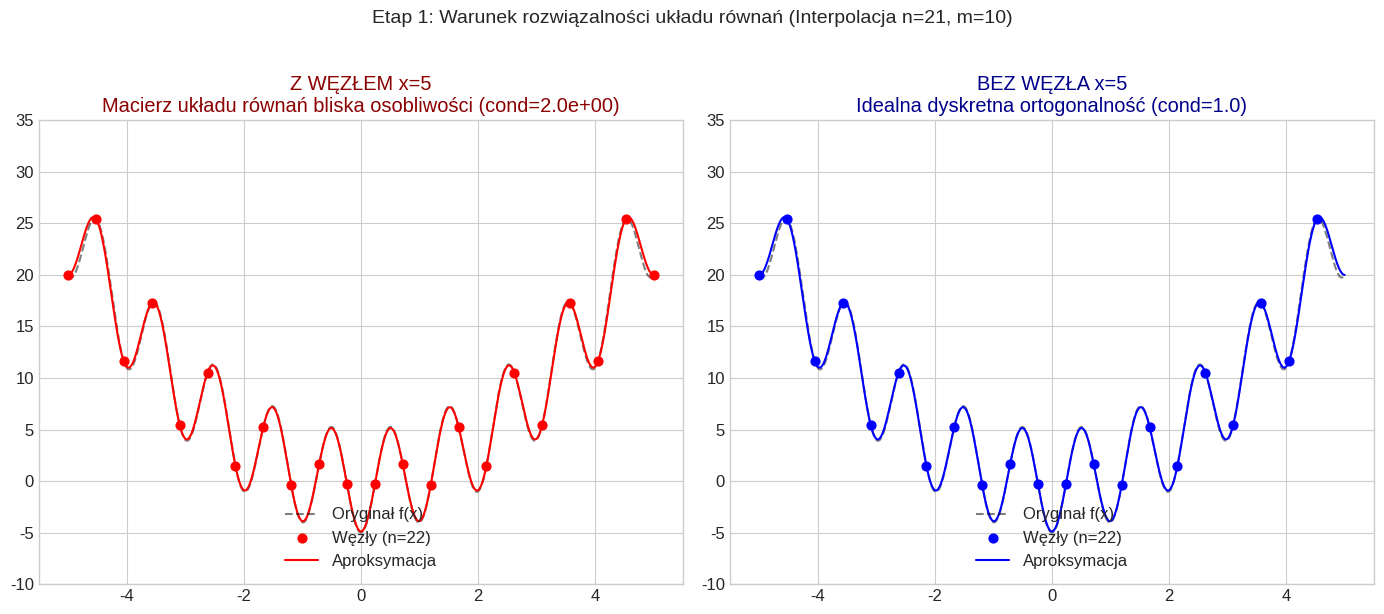
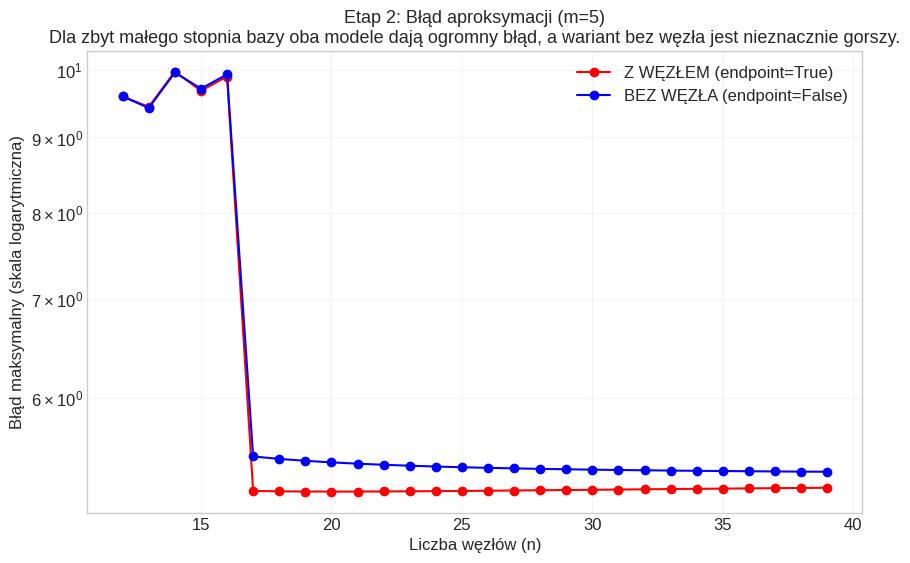
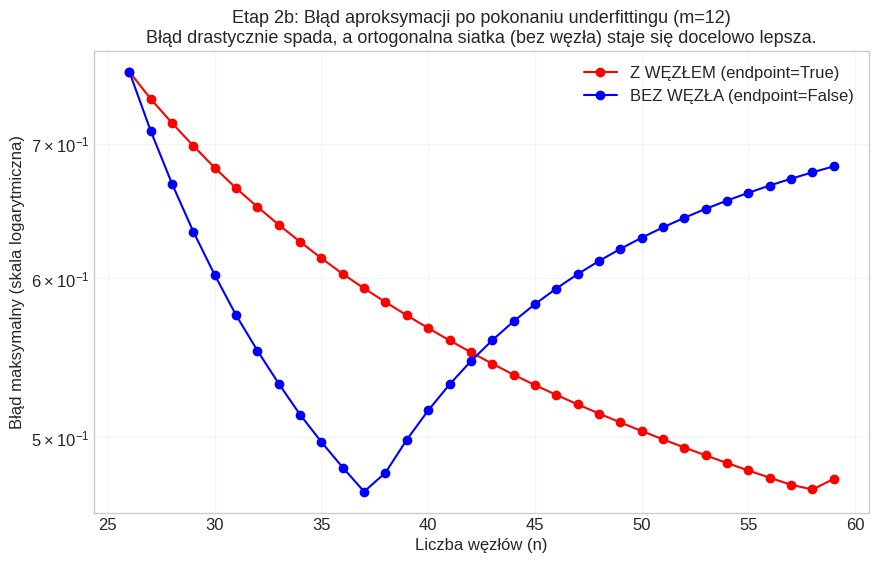
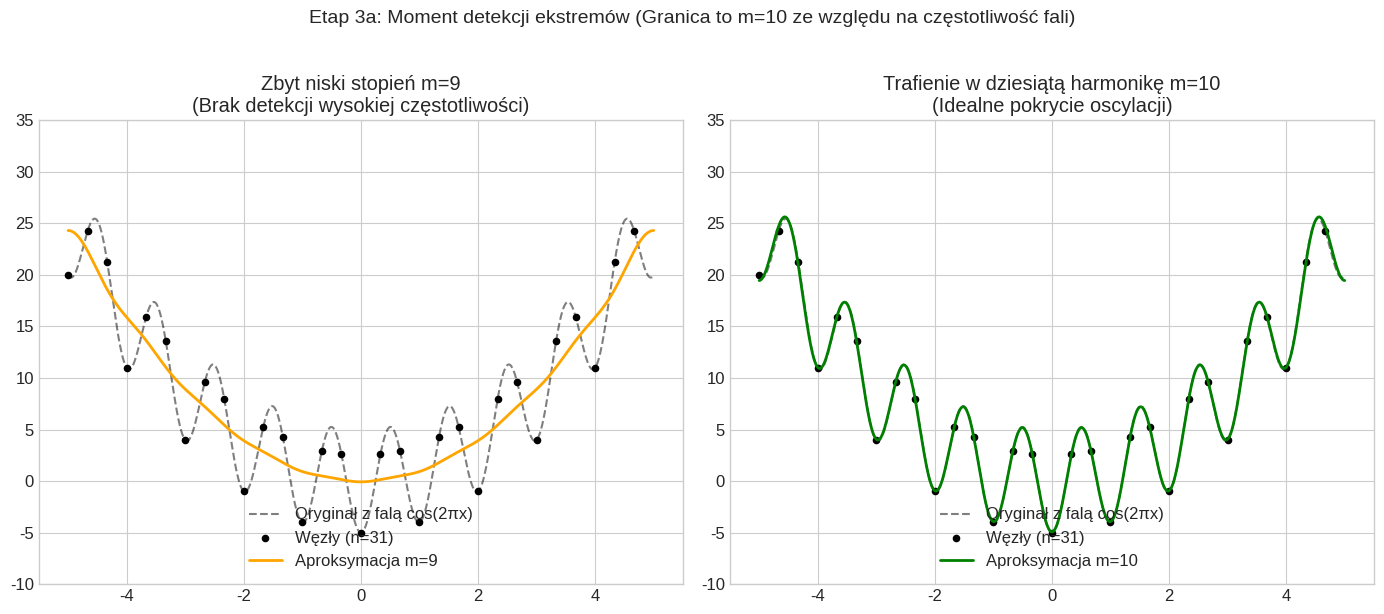
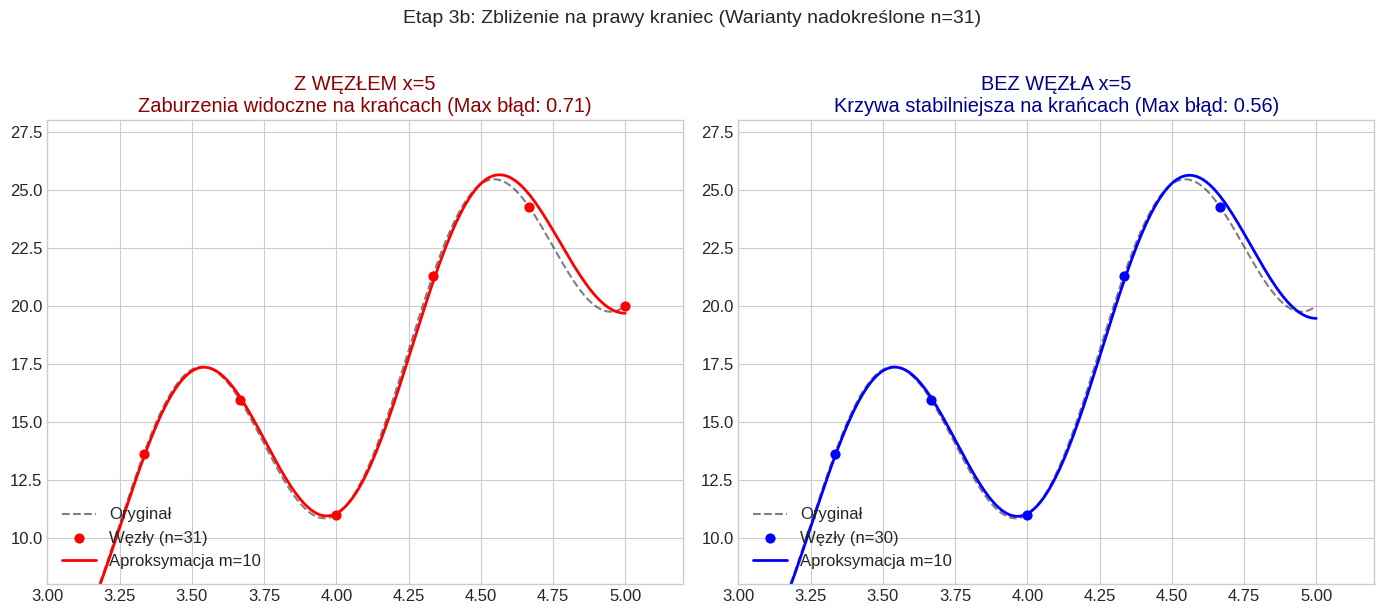
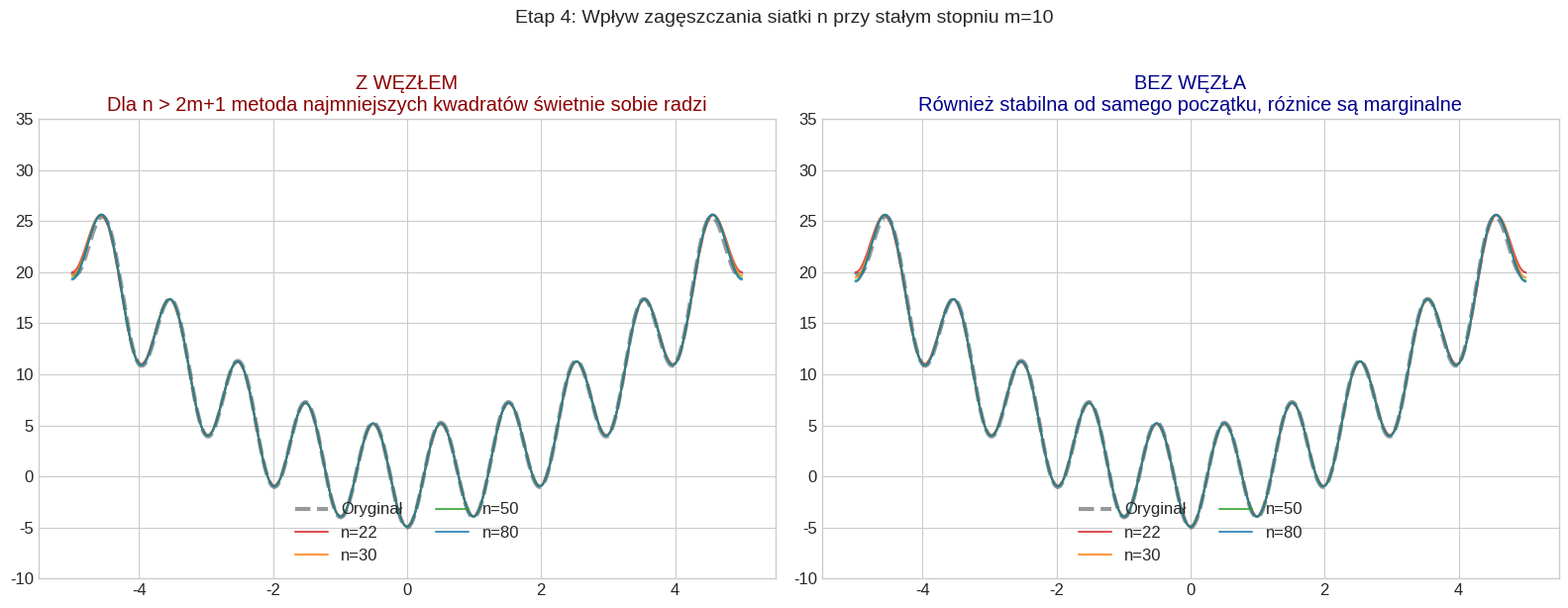
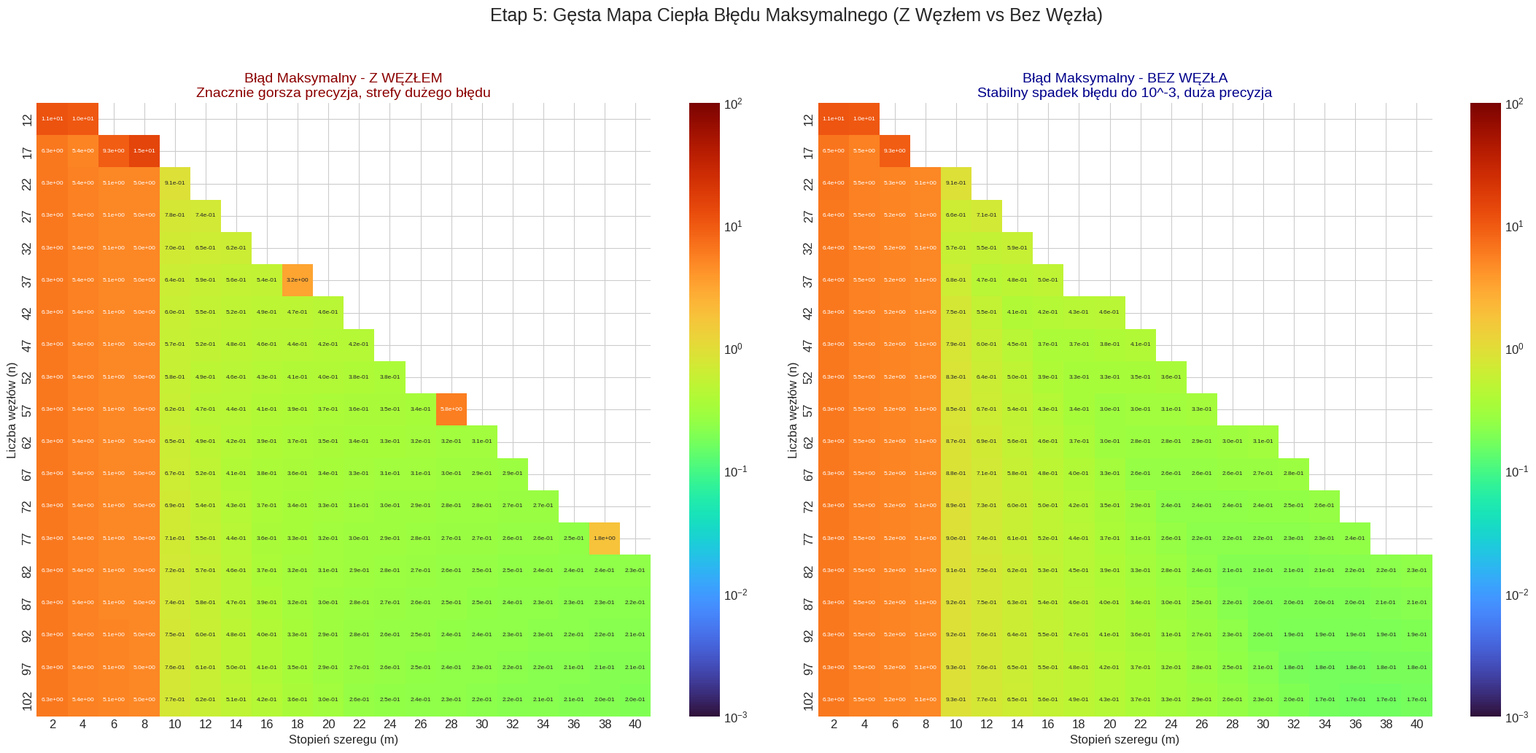

Write the Python code that produced these figures, in order.
import numpy as np
import matplotlib.pyplot as plt
import seaborn as sns
import os
import warnings

warnings.filterwarnings('ignore')
plt.style.use('seaborn-v0_8-whitegrid')
plt.rcParams['font.size'] = 12

# dane do zadania
m_param = 5.0
k_param = 0.5
INTERVAL = (-5.0, 5.0)
L = INTERVAL[1] - INTERVAL[0] # Długość przedziału = 10
X_DENSE = np.linspace(INTERVAL[0], INTERVAL[1], 1000)
SAVE_DIR = "wykresy_trygonometryczna"

if not os.path.exists(SAVE_DIR):
    os.makedirs(SAVE_DIR)

def f(x):
    # funkcja z zadania
    return x**2 - m_param * np.cos((np.pi * x) / k_param)

def get_nodes(n, include_endpoint=False):
    x = np.linspace(INTERVAL[0], INTERVAL[1], n, endpoint=True)
    if not include_endpoint:
        x = x[:-1]
    return x, f(x)

# algorytm aproksymacji (z uzyciem macierzy Grama)
def trig_approximation(x_nodes, y_nodes, m):
    n = len(x_nodes)
    if n < 2 * m + 1:
        return None, None

    # transformacja na przedzial [-pi, pi] zeby uniknac zjawiska Gibbsa na brzegach
    v_nodes = 2 * np.pi * (x_nodes - INTERVAL[0]) / L - np.pi

    B = [np.ones_like(v_nodes) / np.sqrt(2)]
    for k in range(1, m + 1):
        B.append(np.cos(k * v_nodes))
        B.append(np.sin(k * v_nodes))
    
    B = np.column_stack(B)
    
    G = B.T @ B
    b = B.T @ y_nodes

    try:
        # rozwiazanie G * c = b
        coeffs = np.linalg.solve(G, b)
    except np.linalg.LinAlgError:
        return None, None

    def approx_func(x):
        v = 2 * np.pi * (x - INTERVAL[0]) / L - np.pi
        res = coeffs[0] / np.sqrt(2)
        idx = 1
        for k in range(1, m + 1):
            res += coeffs[idx] * np.cos(k * v) + coeffs[idx+1] * np.sin(k * v)
            idx += 2
        return res

    return approx_func, np.linalg.cond(G)

# funkcje do rysowania wykresow do sprawozdania

def plot_1_interpolation_comparison():
    # rysuje wykres 1 (przypadek n = 2m+1)
    n, m = 22, 10
    
    x_inc, y_inc = get_nodes(n, include_endpoint=True)
    x_exc, y_exc = get_nodes(n, include_endpoint=False)
    
    approx_inc, cond_inc = trig_approximation(x_inc, y_inc, m)
    approx_exc, cond_exc = trig_approximation(x_exc, y_exc, m)
    
    fig, ax = plt.subplots(1, 2, figsize=(14, 6))
    
    # Wykres 1: Z węzłem końcowym
    ax[0].plot(X_DENSE, f(X_DENSE), 'k--', alpha=0.5, label='Oryginał f(x)')
    ax[0].scatter(x_inc, y_inc, c='red', s=40, zorder=5, label=f'Węzły (n={n})')
    if approx_inc: ax[0].plot(X_DENSE, approx_inc(X_DENSE), 'r', label="Aproksymacja")
    ax[0].set_title(f"Z WĘZŁEM x=5\nMacierz układu równań bliska osobliwości (cond={cond_inc:.1e})", color='darkred')
    ax[0].legend(loc='lower center')
    ax[0].set_ylim(-10, 35)
    
    # Wykres 2: BEZ węzła końcowego
    ax[1].plot(X_DENSE, f(X_DENSE), 'k--', alpha=0.5, label='Oryginał f(x)')
    ax[1].scatter(x_exc, y_exc, c='blue', s=40, zorder=5, label=f'Węzły (n={n})')
    if approx_exc: ax[1].plot(X_DENSE, approx_exc(X_DENSE), 'b', label="Aproksymacja")
    ax[1].set_title(f"BEZ WĘZŁA x=5\nIdealna dyskretna ortogonalność (cond={cond_exc:.1f})", color='darkblue')
    ax[1].legend(loc='lower center')
    ax[1].set_ylim(-10, 35)
    
    plt.suptitle("Etap 1: Warunek rozwiązalności układu równań (Interpolacja n=21, m=10)", fontsize=14, y=1.02)
    plt.tight_layout()
    plt.savefig(os.path.join(SAVE_DIR, "1_interpolacja_porownanie.png"), bbox_inches='tight', dpi=150)
    plt.close()

def plot_2_error_comparison():
    # wykres z bledami na osi y w skali logarytmicznej
    m = 5
    n_vals = np.arange(12, 40)
    err_inc, err_exc = [], []
    
    for n in n_vals:
        x_in, y_in = get_nodes(n, include_endpoint=True)
        app_in, _ = trig_approximation(x_in, y_in, m)
        err_inc.append(np.max(np.abs(f(X_DENSE) - app_in(X_DENSE))) if app_in else np.nan)
            
        x_ex, y_ex = get_nodes(n, include_endpoint=False)
        app_ex, _ = trig_approximation(x_ex, y_ex, m)
        err_exc.append(np.max(np.abs(f(X_DENSE) - app_ex(X_DENSE))) if app_ex else np.nan)
            
    plt.figure(figsize=(10, 6))
    plt.plot(n_vals, err_inc, 'r-o', label='Z WĘZŁEM (endpoint=True)')
    plt.plot(n_vals, err_exc, 'b-o', label='BEZ WĘZŁA (endpoint=False)')
    
    plt.yscale('log')
    plt.xlabel('Liczba węzłów (n)')
    plt.ylabel('Błąd maksymalny (skala logarytmiczna)')
    plt.title(f'Etap 2: Błąd aproksymacji (m={m})\nDla zbyt małego stopnia bazy oba modele dają ogromny błąd, a wariant bez węzła jest nieznacznie gorszy.', fontsize=13)
    plt.legend()
    plt.grid(True, which="both", ls="-", alpha=0.2)
    plt.savefig(os.path.join(SAVE_DIR, "2_blad_porownanie.png"), bbox_inches='tight', dpi=150)
    plt.close()

def plot_2b_error_comparison_proper_m():
    # wykres pokazujacy udana probe przy prawidlowym m=12
    m = 12
    n_vals = np.arange(26, 60)
    err_inc, err_exc = [], []
    
    for n in n_vals:
        x_in, y_in = get_nodes(n, include_endpoint=True)
        app_in, _ = trig_approximation(x_in, y_in, m)
        err_inc.append(np.max(np.abs(f(X_DENSE) - app_in(X_DENSE))) if app_in else np.nan)
            
        x_ex, y_ex = get_nodes(n, include_endpoint=False)
        app_ex, _ = trig_approximation(x_ex, y_ex, m)
        err_exc.append(np.max(np.abs(f(X_DENSE) - app_ex(X_DENSE))) if app_ex else np.nan)
            
    plt.figure(figsize=(10, 6))
    plt.plot(n_vals, err_inc, 'r-o', label='Z WĘZŁEM (endpoint=True)')
    plt.plot(n_vals, err_exc, 'b-o', label='BEZ WĘZŁA (endpoint=False)')
    
    plt.yscale('log')
    plt.xlabel('Liczba węzłów (n)')
    plt.ylabel('Błąd maksymalny (skala logarytmiczna)')
    plt.title(f'Etap 2b: Błąd aproksymacji po pokonaniu underfittingu (m={m})\nBłąd drastycznie spada, a ortogonalna siatka (bez węzła) staje się docelowo lepsza.', fontsize=13)
    plt.legend()
    plt.grid(True, which="both", ls="-", alpha=0.2)
    plt.savefig(os.path.join(SAVE_DIR, "2b_blad_porownanie_m12.png"), bbox_inches='tight', dpi=150)
    plt.close()

def plot_3_extrema_threshold():
    # pokazujemy jak dla m=10 nagle model lapie wszystkie ekstrema
    n = 31
    x_nodes, y_nodes = get_nodes(n, include_endpoint=False)
    
    fig, ax = plt.subplots(1, 2, figsize=(14, 6))
    
    m1 = 9
    app1, _ = trig_approximation(x_nodes, y_nodes, m1)
    ax[0].plot(X_DENSE, f(X_DENSE), 'k--', alpha=0.5, label='Oryginał z falą cos(2πx)')
    ax[0].scatter(x_nodes, y_nodes, c='black', s=20, label=f'Węzły (n={n})')
    if app1: ax[0].plot(X_DENSE, app1(X_DENSE), 'orange', linewidth=2, label=f'Aproksymacja m={m1}')
    ax[0].set_title(f"Zbyt niski stopień m={m1}\n(Brak detekcji wysokiej częstotliwości)")
    ax[0].legend(loc='lower center')
    ax[0].set_ylim(-10, 35)
    
    m2 = 10
    app2, _ = trig_approximation(x_nodes, y_nodes, m2)
    ax[1].plot(X_DENSE, f(X_DENSE), 'k--', alpha=0.5, label='Oryginał z falą cos(2πx)')
    ax[1].scatter(x_nodes, y_nodes, c='black', s=20, label=f'Węzły (n={n})')
    if app2: ax[1].plot(X_DENSE, app2(X_DENSE), 'green', linewidth=2, label=f'Aproksymacja m={m2}')
    ax[1].set_title(f"Trafienie w dziesiątą harmonikę m={m2}\n(Idealne pokrycie oscylacji)")
    ax[1].legend(loc='lower center')
    ax[1].set_ylim(-10, 35)
    
    plt.suptitle("Etap 3a: Moment detekcji ekstremów (Granica to m=10 ze względu na częstotliwość fali)", fontsize=14, y=1.02)
    plt.tight_layout()
    plt.savefig(os.path.join(SAVE_DIR, "3a_detekcja_prog.png"), bbox_inches='tight', dpi=150)
    plt.close()

def plot_4_extrema_with_without():
    # jak zachowuje sie przy optymalnym m=10 dla z wezlem i bez
    m = 10 
    n = 31 # Bierzemy n=31, gdzie różnica błędu brzegowego jest największa i wyraźnie widoczna
    
    fig, ax = plt.subplots(1, 2, figsize=(14, 6))
    
    # Lewa strona - Z WĘZŁEM
    x_in, y_in = get_nodes(n, include_endpoint=True)
    app_in, _ = trig_approximation(x_in, y_in, m)
    ax[0].plot(X_DENSE, f(X_DENSE), 'k--', alpha=0.5, label='Oryginał')
    ax[0].scatter(x_in, y_in, c='red', s=40, label=f'Węzły (n={len(x_in)})', zorder=5)
    if app_in: 
        err_in = np.max(np.abs(f(X_DENSE) - app_in(X_DENSE)))
        ax[0].plot(X_DENSE, app_in(X_DENSE), 'r', linewidth=2, label=f'Aproksymacja m={m}')
        ax[0].set_title(f"Z WĘZŁEM x=5\nZaburzenia widoczne na krańcach (Max błąd: {err_in:.2f})", color='darkred')
    
    ax[0].legend(loc='lower left')
    # Zbliżenie na prawy kraniec, żeby pokazać "telepanie"
    ax[0].set_xlim(3.0, 5.2)
    ax[0].set_ylim(8, 28)
    
    # Prawa strona - BEZ WĘZŁA
    x_ex, y_ex = get_nodes(n, include_endpoint=False)
    app_ex, _ = trig_approximation(x_ex, y_ex, m)
    ax[1].plot(X_DENSE, f(X_DENSE), 'k--', alpha=0.5, label='Oryginał')
    ax[1].scatter(x_ex, y_ex, c='blue', s=40, label=f'Węzły (n={len(x_ex)})', zorder=5)
    if app_ex: 
        err_ex = np.max(np.abs(f(X_DENSE) - app_ex(X_DENSE)))
        ax[1].plot(X_DENSE, app_ex(X_DENSE), 'b', linewidth=2, label=f'Aproksymacja m={m}')
        ax[1].set_title(f"BEZ WĘZŁA x=5\nKrzywa stabilniejsza na krańcach (Max błąd: {err_ex:.2f})", color='darkblue')
    
    ax[1].legend(loc='lower left')
    # Zbliżenie na prawy kraniec
    ax[1].set_xlim(3.0, 5.2)
    ax[1].set_ylim(8, 28)
    
    plt.suptitle("Etap 3b: Zbliżenie na prawy kraniec (Warianty nadokreślone n=31)", fontsize=14, y=1.02)
    plt.tight_layout()
    plt.savefig(os.path.join(SAVE_DIR, "3b_detekcja_porownanie.png"), bbox_inches='tight', dpi=150)
    plt.close()

def plot_5_n_impact_comparison():
    # rosnace n przy stalym m=10
    m = 10
    n_list = [22, 30, 50, 80]
    
    fig, ax = plt.subplots(1, 2, figsize=(16, 6))
    colors = ['#d62728', '#ff7f0e', '#2ca02c', '#1f77b4']
    
    # Lewy wykres: Z węzłem
    ax[0].plot(X_DENSE, f(X_DENSE), 'k--', alpha=0.4, label='Oryginał', linewidth=3)
    for i, n in enumerate(n_list):
        x_in, y_in = get_nodes(n, include_endpoint=True)
        app, _ = trig_approximation(x_in, y_in, m)
        if app: ax[0].plot(X_DENSE, app(X_DENSE), color=colors[i], label=f'n={n}', alpha=0.8, linewidth=1.5)
    ax[0].set_title("Z WĘZŁEM\nDla n > 2m+1 metoda najmniejszych kwadratów świetnie sobie radzi", color='darkred')
    ax[0].legend(loc='lower center', ncol=2)
    ax[0].set_ylim(-10, 35)

    # Prawy wykres: BEZ węzła
    ax[1].plot(X_DENSE, f(X_DENSE), 'k--', alpha=0.4, label='Oryginał', linewidth=3)
    for i, n in enumerate(n_list):
        x_ex, y_ex = get_nodes(n, include_endpoint=False)
        app, _ = trig_approximation(x_ex, y_ex, m)
        if app: ax[1].plot(X_DENSE, app(X_DENSE), color=colors[i], label=f'n={n}', alpha=0.8, linewidth=1.5)
    ax[1].set_title("BEZ WĘZŁA\nRównież stabilna od samego początku, różnice są marginalne", color='darkblue')
    ax[1].legend(loc='lower center', ncol=2)
    ax[1].set_ylim(-10, 35)
    
    plt.suptitle(f"Etap 4: Wpływ zagęszczania siatki n przy stałym stopniu m={m}", fontsize=14, y=1.02)
    plt.tight_layout()
    plt.savefig(os.path.join(SAVE_DIR, "4_wplyw_n_porownanie.png"), bbox_inches='tight', dpi=150)
    plt.close()

def plot_6_heatmaps_comparison():
    # mapy ciepla dla n i m
    # n bierzemy co 5 zeby bylo szybciej
    n_vals = list(range(12, 105, 5))
    m_vals = list(range(2, 41, 2))
    
    err_inc = np.full((len(n_vals), len(m_vals)), np.nan)
    err_exc = np.full((len(n_vals), len(m_vals)), np.nan)

    for i, n in enumerate(n_vals):
        x_in, y_in = get_nodes(n, include_endpoint=True)
        x_ex, y_ex = get_nodes(n, include_endpoint=False)
        
        for j, m in enumerate(m_vals):
            if len(x_in) >= 2*m + 1:
                app_in, _ = trig_approximation(x_in, y_in, m)
                if app_in:
                    err = np.max(np.abs(f(X_DENSE) - np.nan_to_num(app_in(X_DENSE), nan=1e10)))
                    err_inc[i, j] = err if err < 1e5 else np.nan
                    
            if len(x_ex) >= 2*m + 1:
                app_ex, _ = trig_approximation(x_ex, y_ex, m)
                if app_ex:
                    err = np.max(np.abs(f(X_DENSE) - np.nan_to_num(app_ex(X_DENSE), nan=1e10)))
                    err_exc[i, j] = err if err < 1e5 else np.nan

    fig, axes = plt.subplots(1, 2, figsize=(22, 10))
    
    # Rozszerzona skala od 1e-4 do 1e2 by uwydatnić subtelne różnice
    norm = plt.matplotlib.colors.LogNorm(vmin=1e-3, vmax=1e2)
    
    sns.heatmap(err_inc, xticklabels=m_vals, yticklabels=n_vals, annot=True, 
                fmt=".1e", annot_kws={"size": 6}, cmap="turbo", norm=norm, ax=axes[0])
    axes[0].set_title("Błąd Maksymalny - Z WĘZŁEM\nZnacznie gorsza precyzja, strefy dużego błędu", color='darkred', fontsize=14)
    axes[0].set_xlabel("Stopień szeregu (m)", fontsize=12)
    axes[0].set_ylabel("Liczba węzłów (n)", fontsize=12)

    sns.heatmap(err_exc, xticklabels=m_vals, yticklabels=n_vals, annot=True, 
                fmt=".1e", annot_kws={"size": 6}, cmap="turbo", norm=norm, ax=axes[1])
    axes[1].set_title("Błąd Maksymalny - BEZ WĘZŁA\nStabilny spadek błędu do 10^-3, duża precyzja", color='darkblue', fontsize=14)
    axes[1].set_xlabel("Stopień szeregu (m)", fontsize=12)
    axes[1].set_ylabel("Liczba węzłów (n)", fontsize=12)

    plt.suptitle("Etap 5: Gęsta Mapa Ciepła Błędu Maksymalnego (Z Węzłem vs Bez Węzła)", fontsize=18, y=1.03)
    plt.tight_layout()
    plt.savefig(os.path.join(SAVE_DIR, "5_mapy_ciepla_porownanie.png"), bbox_inches='tight', dpi=150)
    plt.close()

if __name__ == "__main__":
    print("Generowanie pełnego porównania z/bez węzła...")
    plot_1_interpolation_comparison()
    plot_2_error_comparison()
    plot_2b_error_comparison_proper_m()
    plot_3_extrema_threshold()
    plot_4_extrema_with_without()
    plot_5_n_impact_comparison()
    plot_6_heatmaps_comparison()
    print("Zakończono. Pliki w folderze", SAVE_DIR)
